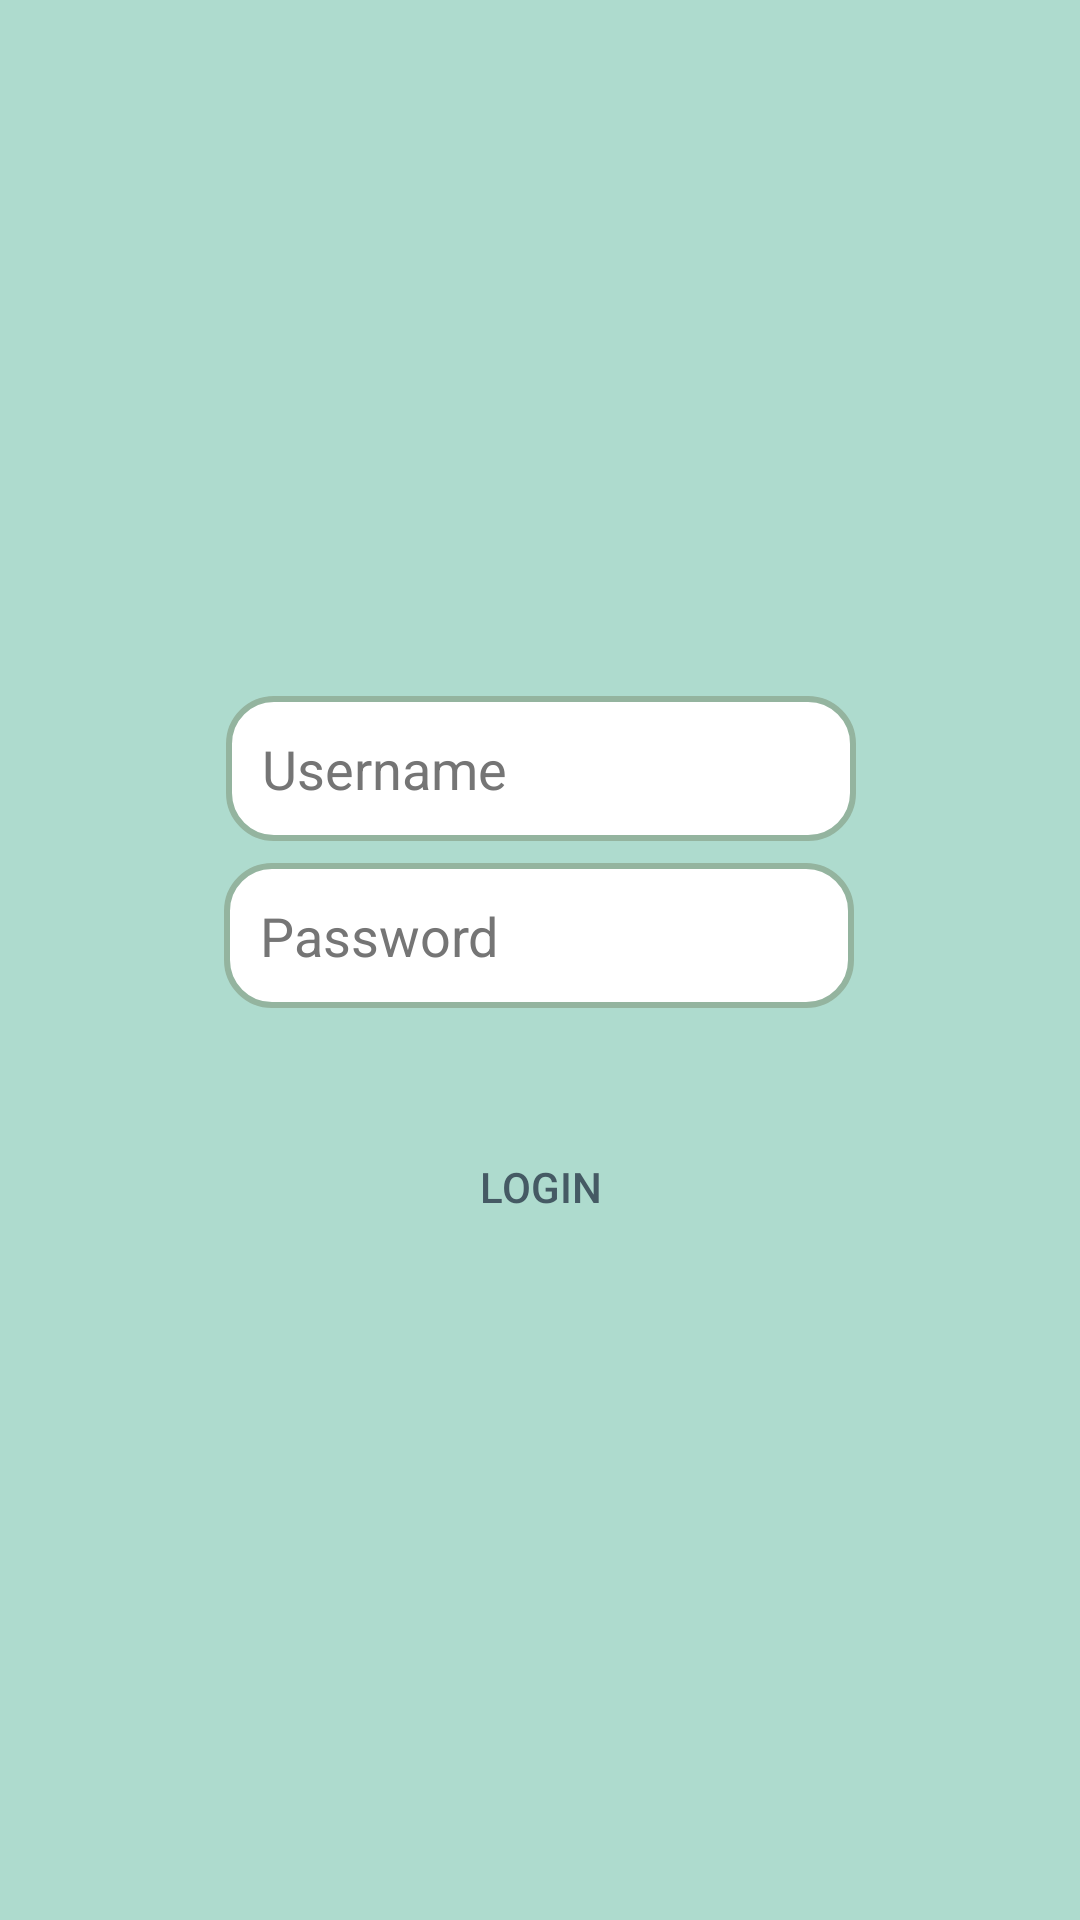

The Android layout XML behind this screen, and the referenced resources:
<!-- AndroidManifest.xml: application theme Theme.AplikasiStokBarang -->
<!-- res/layout/activity_main.xml -->
<?xml version="1.0" encoding="utf-8"?>
<androidx.constraintlayout.widget.ConstraintLayout xmlns:android="http://schemas.android.com/apk/res/android"
    xmlns:app="http://schemas.android.com/apk/res-auto"
    xmlns:tools="http://schemas.android.com/tools"
    android:layout_width="match_parent"
    android:layout_height="match_parent"
    android:background="#AEDBCE"
    tools:context=".MainActivity">

    <EditText
        android:id="@+id/edUsername"
        android:layout_width="wrap_content"
        android:layout_height="wrap_content"
        android:layout_marginLeft="16dp"
        android:layout_marginRight="16dp"
        android:background="@drawable/edit_background"
        android:ems="10"
        android:hint="@string/name_label"
        android:importantForAutofill="no"
        android:inputType="text"
        android:minHeight="48dp"
        android:padding="12dp"
        android:textColorHint="#757575"
        app:layout_constraintBottom_toBottomOf="parent"
        app:layout_constraintHorizontal_bias="0.502"
        app:layout_constraintLeft_toLeftOf="parent"
        app:layout_constraintRight_toRightOf="parent"
        app:layout_constraintTop_toTopOf="parent"
        app:layout_constraintVertical_bias="0.392"/>

    <EditText
        android:id="@+id/edPassword"
        android:layout_width="wrap_content"
        android:layout_height="wrap_content"
        android:layout_marginLeft="16dp"
        android:layout_marginRight="16dp"
        android:background="@drawable/edit_background"
        android:ems="10"
        android:hint="@string/password_label"
        android:importantForAutofill="no"
        android:inputType="textPassword"
        android:minHeight="48dp"
        android:padding="12dp"
        android:textColorHint="#757575"
        app:layout_constraintBottom_toBottomOf="parent"
        app:layout_constraintHorizontal_bias="0.497"
        app:layout_constraintLeft_toLeftOf="parent"
        app:layout_constraintRight_toRightOf="parent"
        app:layout_constraintTop_toTopOf="parent"
        app:layout_constraintVertical_bias="0.486"  />

    <Button
        android:id="@+id/btLogin"
        android:layout_width="wrap_content"
        android:layout_height="wrap_content"
        android:layout_marginLeft="16dp"
        android:layout_marginRight="16dp"
        android:background="@drawable/rounded_button"
        android:paddingLeft="30dp"
        android:paddingRight="30dp"
        android:text="@string/button_login"
        android:textColor="#455A64"
        app:layout_constraintBottom_toBottomOf="parent"
        app:layout_constraintLeft_toLeftOf="parent"
        app:layout_constraintRight_toRightOf="parent"
        app:layout_constraintTop_toTopOf="parent"
        app:layout_constraintVertical_bias="0.628" />

    <ImageView
        android:id="@+id/imageView"
        android:layout_width="132dp"
        android:layout_height="111dp"
        android:layout_marginTop="92dp"
        app:layout_constraintEnd_toEndOf="parent"
        app:layout_constraintHorizontal_bias="0.498"
        app:layout_constraintStart_toStartOf="parent"
        app:layout_constraintTop_toTopOf="parent"
        app:srcCompat="@drawable/ic_login2"
        tools:ignore="ImageContrastCheck" />

</androidx.constraintlayout.widget.ConstraintLayout>
<!-- resources referenced by this layout -->
<resources>
  <!-- drawable edit_background (drawable) -->
  <?xml version="1.0" encoding="utf-8"?>
  <shape xmlns:android="http://schemas.android.com/apk/res/android">
      <stroke android:color="@color/scnd_color" android:width="2dp"/>
      <corners android:radius="15dp" />
      <solid android:color="@color/cardview_light_background"/>
  </shape>
  <string name="button_login">Login</string>
  <string name="name_label">Username</string>
  <string name="password_label">Password</string>
  <style name="Theme.AplikasiStokBarang" parent="Theme.MaterialComponents.DayNight.DarkActionBar">
          
          <item name="colorPrimary">@color/scnd_color</item>
          <item name="colorPrimaryVariant">@color/purple_700</item>
          <item name="colorOnPrimary">@color/white</item>
          
          <item name="colorSecondary">@color/teal_200</item>
          <item name="colorSecondaryVariant">@color/teal_700</item>
          <item name="colorOnSecondary">@color/black</item>
          
          <item name="android:statusBarColor" tools:targetApi="l">?attr/colorPrimaryVariant</item>
          
      </style>
  <color name="scnd_color">#94B49F</color>
  <color name="purple_700">#FF3700B3</color>
  <color name="white">#FFFFFFFF</color>
  <color name="teal_200">#FF03DAC5</color>
  <color name="teal_700">#FF018786</color>
  <color name="black">#FF000000</color>
</resources>
